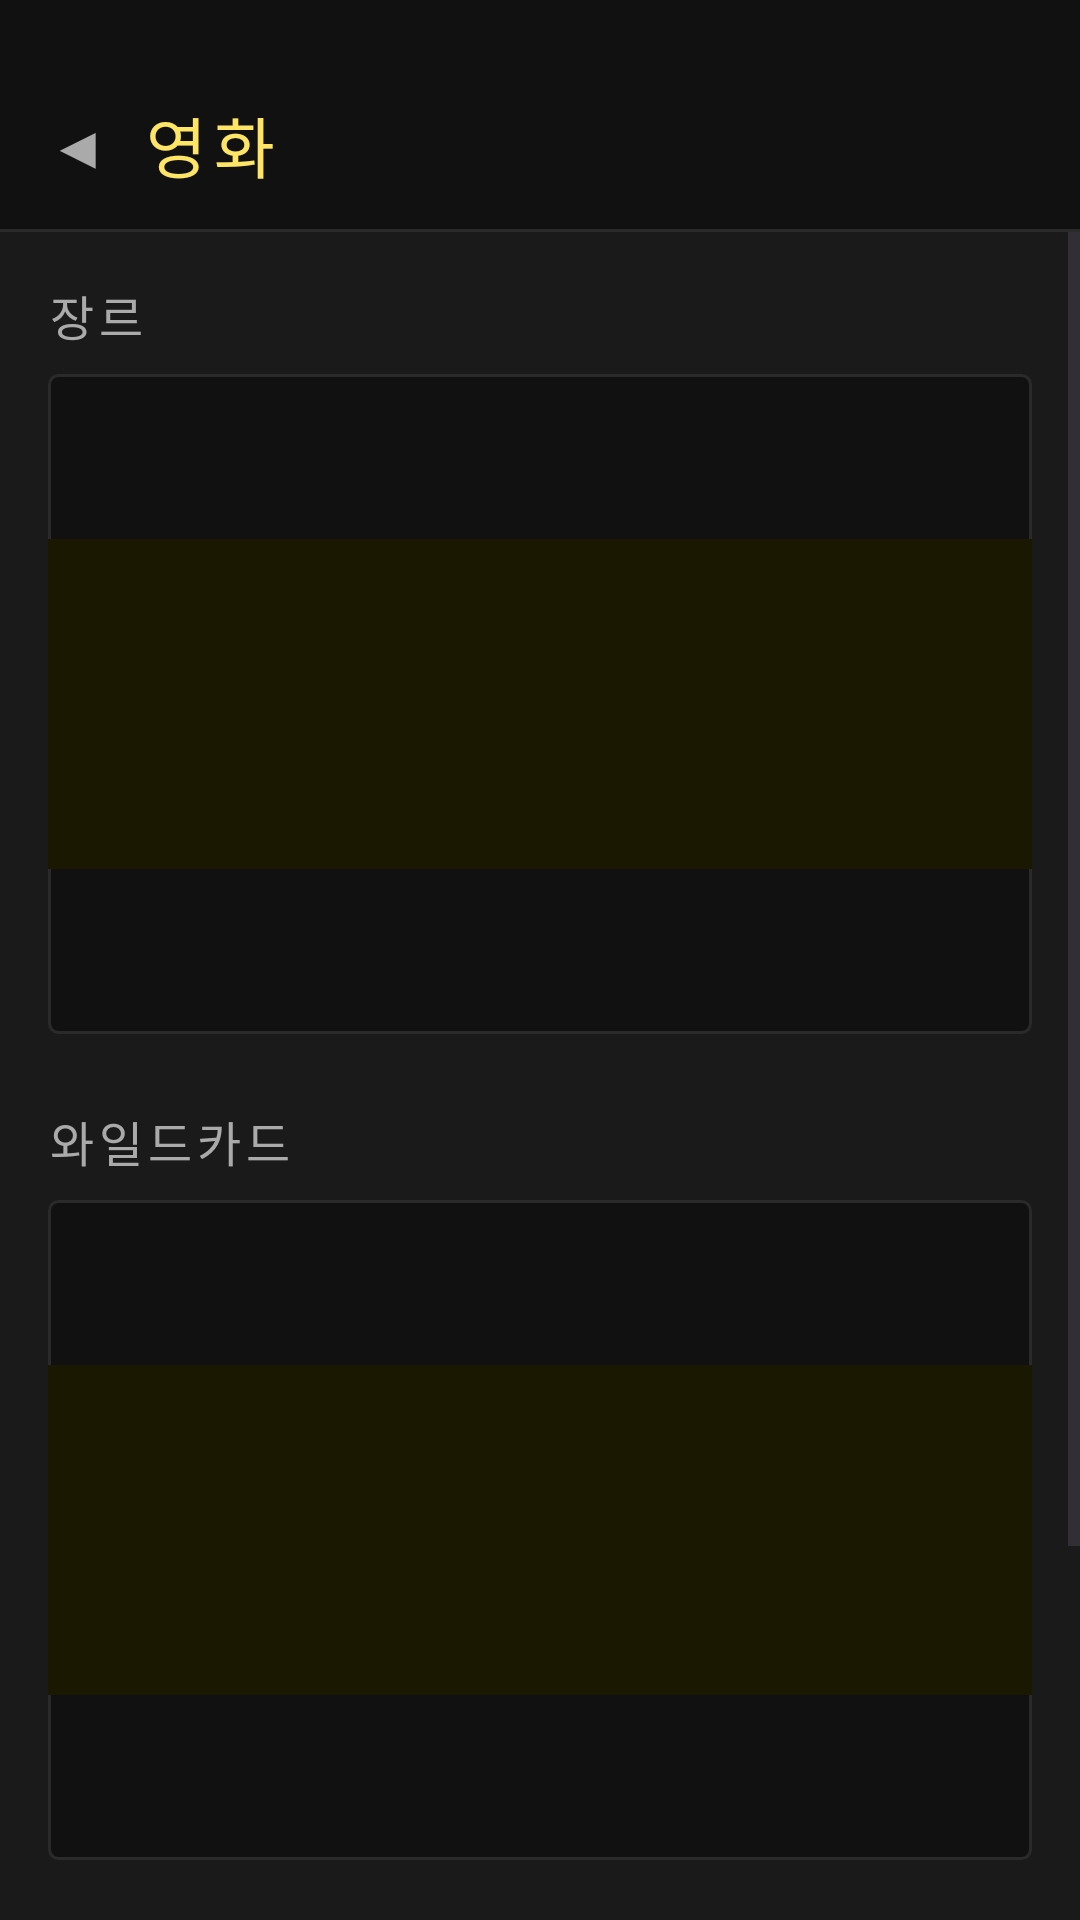

Reconstruct the res/layout file that produces this screen, plus the resources it refers to.
<!-- AndroidManifest.xml: application theme Theme.KonomiRoulette -->
<!-- res/layout/activity_roulette.xml -->
<?xml version="1.0" encoding="utf-8"?>
<LinearLayout xmlns:android="http://schemas.android.com/apk/res/android"
    android:layout_width="match_parent"
    android:layout_height="match_parent"
    android:orientation="vertical"
    android:background="@color/bg_base">

    <LinearLayout
        android:layout_width="match_parent"
        android:layout_height="wrap_content"
        android:paddingTop="32dp"
        android:paddingBottom="12dp"
        android:orientation="horizontal"
        android:gravity="center_vertical"
        android:paddingStart="16dp"
        android:paddingEnd="16dp"
        android:background="@color/bg_surface">

        <TextView
            android:id="@+id/btnBack"
            android:layout_width="wrap_content"
            android:layout_height="wrap_content"
            android:text="◀"
            android:textColor="@color/text_muted"
            android:fontFamily="@font/bebas_neue"
            android:textSize="20sp"
            android:layout_marginEnd="12dp"/>

        <TextView
            android:id="@+id/tvCategory"
            android:layout_width="wrap_content"
            android:layout_height="wrap_content"
            android:text="영화"
            android:textColor="@color/accent_gold"
            android:fontFamily="@font/bebas_neue"
            android:textSize="22sp"
            android:letterSpacing="0.1"/>

    </LinearLayout>

    <View
        android:layout_width="match_parent"
        android:layout_height="1dp"
        android:background="@color/border_default"/>

    <ScrollView
        android:layout_width="match_parent"
        android:layout_height="0dp"
        android:layout_weight="1">

        <LinearLayout
            android:layout_width="match_parent"
            android:layout_height="wrap_content"
            android:orientation="vertical"
            android:padding="16dp">

            <TextView
                android:layout_width="wrap_content"
                android:layout_height="wrap_content"
                android:text="장르"
                android:textColor="@color/text_muted"
                android:fontFamily="@font/bebas_neue"
                android:textSize="16sp"
                android:letterSpacing="0.1"
                android:layout_marginBottom="8dp"/>

            <LinearLayout
                android:layout_width="match_parent"
                android:layout_height="220dp"
                android:orientation="vertical"
                android:background="@drawable/btn_category_normal"
                android:layout_marginBottom="24dp">

                <TextView
                    android:id="@+id/tvGenreTop"
                    android:layout_width="match_parent"
                    android:layout_height="0dp"
                    android:layout_weight="1"
                    android:gravity="center"
                    android:textColor="@color/text_dark"
                    android:fontFamily="@font/galmuri11_bold"
                    android:textSize="18sp"/>

                <TextView
                    android:id="@+id/tvGenreSelected"
                    android:layout_width="match_parent"
                    android:layout_height="0dp"
                    android:layout_weight="2"
                    android:gravity="center"
                    android:textColor="@color/accent_gold"
                    android:fontFamily="@font/galmuri11_bold"
                    android:textSize="36sp"
                    android:background="@color/accent_gold_dark"/>

                <TextView
                    android:id="@+id/tvGenreBottom"
                    android:layout_width="match_parent"
                    android:layout_height="0dp"
                    android:layout_weight="1"
                    android:gravity="center"
                    android:textColor="@color/text_dark"
                    android:fontFamily="@font/galmuri11_bold"
                    android:textSize="18sp"/>

            </LinearLayout>

            <TextView
                android:layout_width="wrap_content"
                android:layout_height="wrap_content"
                android:text="와일드카드"
                android:textColor="@color/text_muted"
                android:fontFamily="@font/bebas_neue"
                android:textSize="16sp"
                android:letterSpacing="0.1"
                android:layout_marginBottom="8dp"/>

            <LinearLayout
                android:layout_width="match_parent"
                android:layout_height="220dp"
                android:orientation="vertical"
                android:background="@drawable/btn_category_normal"
                android:layout_marginBottom="24dp">

                <TextView
                    android:id="@+id/tvWildTop"
                    android:layout_width="match_parent"
                    android:layout_height="0dp"
                    android:layout_weight="1"
                    android:gravity="center"
                    android:textColor="@color/text_dark"
                    android:fontFamily="@font/galmuri11_bold"
                    android:textSize="18sp"/>

                <TextView
                    android:id="@+id/tvWildSelected"
                    android:layout_width="match_parent"
                    android:layout_height="0dp"
                    android:layout_weight="2"
                    android:gravity="center"
                    android:textColor="@color/accent_gold"
                    android:fontFamily="@font/galmuri11_bold"
                    android:textSize="36sp"
                    android:background="@color/accent_gold_dark"/>

                <TextView
                    android:id="@+id/tvWildBottom"
                    android:layout_width="match_parent"
                    android:layout_height="0dp"
                    android:layout_weight="1"
                    android:gravity="center"
                    android:textColor="@color/text_dark"
                    android:fontFamily="@font/galmuri11_bold"
                    android:textSize="18sp"/>

            </LinearLayout>

            <TextView
                android:id="@+id/btnSpin"
                android:layout_width="match_parent"
                android:layout_height="64dp"
                android:text="▶ 룰렛 돌리기"
                android:textColor="@color/accent_gold"
                android:fontFamily="@font/bebas_neue"
                android:textSize="22sp"
                android:gravity="center"
                android:letterSpacing="0.1"
                android:background="@drawable/btn_category_active"
                android:layout_marginBottom="12dp"/>

            <TextView
                android:id="@+id/btnMission"
                android:layout_width="match_parent"
                android:layout_height="64dp"
                android:text="▶ 미션 받기"
                android:textColor="@color/text_dark"
                android:fontFamily="@font/bebas_neue"
                android:textSize="22sp"
                android:gravity="center"
                android:letterSpacing="0.1"
                android:background="@drawable/btn_category_normal"/>

        </LinearLayout>

    </ScrollView>

</LinearLayout>
<!-- resources referenced by this layout -->
<resources>
  <color name="accent_gold">#FFE566</color>
  <color name="accent_gold_dark">#1a1800</color>
  <color name="bg_base">#1a1a1a</color>
  <color name="bg_surface">#111111</color>
  <color name="border_default">#2a2a2a</color>
  <color name="text_dark">#444444</color>
  <color name="text_muted">#aaaaaa</color>
  <!-- drawable btn_category_active (drawable) -->
  <?xml version="1.0" encoding="utf-8"?>
  <shape xmlns:android="http://schemas.android.com/apk/res/android"
      android:shape="rectangle">
      <solid android:color="#1a1800"/>
      <stroke
          android:width="1dp"
          android:color="#FFE566"/>
      <corners android:radius="3dp"/>
  </shape>
  <!-- drawable btn_category_normal (drawable) -->
  <?xml version="1.0" encoding="utf-8"?>
  <shape xmlns:android="http://schemas.android.com/apk/res/android"
      android:shape="rectangle">
      <solid android:color="#111111"/>
      <stroke
          android:width="1dp"
          android:color="#2a2a2a"/>
      <corners android:radius="3dp"/>
  </shape>
  <style name="Theme.KonomiRoulette" parent="Base.Theme.KonomiRoulette" />
  <style name="Base.Theme.KonomiRoulette" parent="Theme.Material3.DayNight.NoActionBar">
          <item name="android:statusBarColor">@color/bg_surface</item>
          <item name="android:windowBackground">@color/bg_base</item>
      </style>
</resources>
